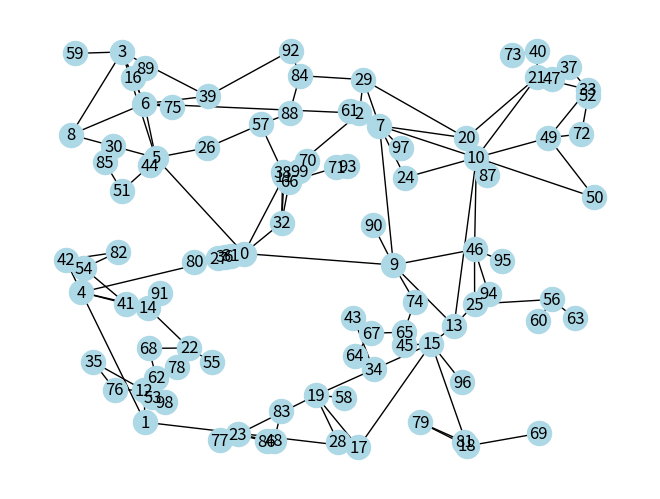

Generate this figure with matplotlib:
__author__ = "Paul Schultz"
__date__ = "Jul 11, 2015"
__version__ = "v2.1"

# This file is based on the network creation algorithm published in:
#
# A Random Growth Model for Power Grids and Other Spatially Embedded Infrastructure Networks
# Paul Schultz, Jobst Heitzig, and Juergen Kurths
# Eur. Phys. J. Special Topics on "Resilient power grids and extreme events" (2014)
# DOI: 10.1140/epjst/e2014-02279-6
#

import numpy as np
import networkx as nx
import itertools
from scipy.sparse import dok_matrix


class RpgAlgorithm(object):
    def __init__(self):

        # parameters for the algorithm
        self.n = 20
        self.n0 = 10
        self.p = 0.2
        self.q = 0.3
        self.r = 1. / 3.
        self.s = 0.1

        # node coordinates
        self.lon = []
        self.lat = []
        self.distance = {}
        self.added_nodes = 0
        self.added_edges = 0

        # CHANGE WITH CAUTION!
        self.distance_measure = "euclidean"
        self.sampling = "uniform"
        self.low_memory = True
        self.debug = False

        self.init_edges = set()

    def __str__(self):
        print("----------")
        for attr in vars(self):
            if attr in ["identifier", "added_nodes", "n", "n0", "p", "q", "r", "s"]:
                print("{} : {}".format(attr, str(getattr(self, attr))))
        return "----------"

    ###############################################################################
    # ##                       PUBLIC FUNCTIONS                                ## #
    ###############################################################################

    def set_params(self, **kwargs):
        for key in kwargs:
            if not hasattr(self, key):
                print("ERROR: There is no parameter called: {}".format(key))
                print("Possible choices: n,n0,p,q,r,s")
                continue
            else:
                if self._validation(key, kwargs[key]):
                    setattr(self, key, kwargs[key])
                else:
                    print("ERROR: invalid parameter value for {}".format(key))

    def initialise(self):
        assert self.n >= self.n0

        # keep track of added nodes
        self.added_nodes = 0

        # step I1: draw random locations from rho and add nodes
        #######################################################
        self._add_random_locations(self.n0)
        self.added_nodes += self.n0

        # step I2: construct minimum spanning tree
        ##########################################
        self._initial_mst()

        edge_mask = set([self._s(key) for key in self.adjacency.keys()])
        # edge_mask = set(edge_mask)
        if self.debug:
            print("I2", edge_mask)

        # step I3: add redundant links
        ##############################
        m = min(int(np.floor(self.n0 * (1 - self.s) * (self.p + self.q))), self.n0 * (self.n0 - 1) / 2 - (self.n0 - 1))

        candidates = dict()
        for (u, v) in self.distance.keys():
            if not (u, v) in set(edge_mask):
                candidates[(u, v)] = self.distance[(u, v)]

        if self.r > 0:
            dGmatrix = self._get_graph_distances()
            onesquare = np.ones([self.n0, self.n0])

        for k in range(m):
            if self.r > 0:
                for (u, v) in candidates.keys():
                    candidates[(u, v)] = self.distance[(u, v)] / (1. + dGmatrix[u, v])**self.r

            a, b = min(candidates, key=candidates.get)
            self.adjacency[a, b] = self.adjacency[b, a] = 1
            # make sure i,j is not selected again:
            candidates.pop((a, b), None)

            if self.r > 0:
                dGmatrix = np.minimum(np.minimum(dGmatrix, dGmatrix[:, [a]] + onesquare + dGmatrix[[b], :]),
                                      dGmatrix[:, [b]] + onesquare + dGmatrix[[a], :])

            if self.debug:
                print("I3", (a, b))

        self.added_edges += m

        assert self.added_edges == (len(self.adjacency.keys()) / 2)

        # label initial edges
        self.init_edges = sorted(set([self._s(key) for key in self.adjacency.keys()]))

        if self.debug and self.r > 0:
            assert ((dGmatrix - self._get_graph_distances())**2).sum() == 0 # check that update went well

    def grow(self):
        self._add_random_locations(self.n - self.n0)
        self.adjacency._shape = (self.n, self.n)

        if self.r > 0:
            self.dGmatrix = self._get_graph_distances()
            self.dGmatrix = np.concatenate([np.concatenate([self.dGmatrix, np.zeros((self.n - self.n0, self.n0))],axis=0),
                                            np.zeros((self.n, self.n - self.n0))],axis=1)
        # connect new vertices
        for i in range(self.n0, self.n):
            self.added_nodes += 1
            self._growth_step(i)

        # TODO: this is probably redundant
        assert self.added_nodes == self.n

        if self.debug and self.r > 0:
            assert ((self.dGmatrix - self._get_graph_distances())**2).sum() == 0 # check that update went well

        if self.r > 0:
            delattr(self, "dGmatrix")

    @property
    def edges(self):
        return list(set([self._s(key) for key in self.adjacency.keys()]))

    ###############################################################################
    # ##                       PRIVATE FUNCTIONS                               ## #
    ###############################################################################

    def _get_coords(self):
        if self.sampling == "uniform":
            return self._uniformunitsquare()
        else:
            raise NotImplementedError()

    def _get_distance(self, u, v):
        if self.distance_measure == "euclidean":
            return self._euclidean(int(u), int(v))
        else:
            raise NotImplementedError()

    def _update_distance(self):
        N = len(self.lat)
        for v in range(N):
            for u in range(v):
                self.distance[(u, v)] = self._get_distance(u, v)

    @staticmethod
    def _uniformunitsquare():
        """
        return point drawn uniformly at random
        from unit square -> 2D coordinates
        """
        return np.random.uniform(size=2)

    def _euclidean(self, u, v):
        """
        return euclidean distance between x and y
        """
        x = np.array([self.lat[u], self.lon[u]])
        y = np.array([self.lat[v], self.lon[v]])
        return np.sqrt(sum((x-y)**2))

    def _growth_step(self, node):
        if self.debug:
            print("---------")
            print("adding node {}".format(node))




        # step G5: split random link at midpoint
        ########################################
        if (np.random.random() < self.s) and len(self.adjacency) > 1:
            # choose link at random:
            elist = sorted(set([self._s(key) for key in self.adjacency.keys()]))

            ei = np.random.randint(len(elist))
            e = elist[ei]
            a, b = e[0], e[1]


            # add node at midpoint and calc distances:
            self.lat[node] = (self.lat[a] + self.lat[b]) / 2.
            self.lon[node] = (self.lon[a] + self.lon[b]) / 2.
            if not self.low_memory:
                self._update_distance()

            self.adjacency[a, b] = self.adjacency[b, a] = 0
            self.adjacency[a, node] = self.adjacency[node, a] = 1
            self.adjacency[b, node] = self.adjacency[node, b] = 1

            if self.r > 0:
                self.dGmatrix[:(node + 1), :(node + 1)] = self._get_graph_distances()

            self.added_edges += 1

            if self.debug:
                print("G5", (int(a), int(b)))

            #TODO: make shure (a, node) and (b, node) are not selected again?
        else:
            # step G2: link to nearest
            ##########################
            if node == 1:
                target = 0
            else:
                target = self._get_closest_connected_node(node, node - 1)
            self.adjacency[node, target] = self.adjacency[target, node] = 1


            if self.r > 0:
                # adjust network distances:
                #self.dGmatrix[:(node + 1), :(node + 1)] = self._get_graph_distances()
                self.dGmatrix[node, :self.added_nodes] = self.dGmatrix[target, :self.added_nodes] + 1
                self.dGmatrix[:self.added_nodes, node] = self.dGmatrix[:self.added_nodes, target] + 1
                self.dGmatrix[node, node] = 0

            self.added_edges += 1

            if self.debug:
                print("G2", (node, target))

            # step G3: add optimal redundant link to node
            #############################################
            if np.random.random() < self.p:
                candidates = {}
                for v in range(node - 1):
                    if self.adjacency[v, node] == 0:
                        candidates[(v, node)] = self._get_distance(v, node) if self.low_memory else self.distance[(v, node)]

                # there might be no candidates if n0 = 1
                if len(candidates) > 0:
                    if self.r > 0:
                        #dGmatrix = self._get_graph_distances()

                        for (u, v) in candidates.keys():
                            candidates[(u, v)] /=  ( 1. + self.dGmatrix[u, v])**self.r

                    a, b = min(candidates, key=candidates.get)

                    self.adjacency[a, b] = self.adjacency[b, a] = 1

                    if self.r > 0:
                        if a == node:
                            target = b
                        else:
                            target = a
                        # adjust network distances:
                        self.dGmatrix = np.minimum(
                            np.minimum(self.dGmatrix,
                                       self.dGmatrix[:, [node]] +
                                       np.ones([self.n, self.n]) +
                                       self.dGmatrix[[target],:]
                            ),
                            self.dGmatrix[:,[target]] +
                            np.ones([self.n, self.n]) +
                            self.dGmatrix[[node], :]
                        )

                    self.added_edges += 1

                    if self.debug:
                        print("G3", (a, b))


            # step G4: add another optimal redundant link to random node
            ############################################################
            if np.random.random() < self.q:
                i2 = np.random.randint(node)

                candidates = {}
                for v in range(node):
                    if v == i2:
                        continue
                    if self.adjacency[v, i2] == 0:
                        candidates[self._s((v, i2))] = self._get_distance(v, i2) if self.low_memory else self.distance[self._s((v, i2))]


                # there might be no candidates if n0 = 1
                if len(candidates) > 0:
                    if self.r > 0:
                        #dGmatrix = self._get_graph_distances()

                        for (u, v) in candidates.keys():
                            candidates[(u, v)] /= ( 1. + self.dGmatrix[u, v])**self.r

                    a, b = min(candidates, key=candidates.get)
                    self.adjacency[a, b] = self.adjacency[b, a] = 1


                    if self.r > 0:
                        if a == i2:
                            target = b
                        else:
                            target = a
                        # adjust network distances:
                        self.dGmatrix = np.minimum(
                            np.minimum(self.dGmatrix,
                                       self.dGmatrix[:, [i2]] +
                                       np.ones([self.n, self.n]) +
                                       self.dGmatrix[[target], :]
                            ),
                            self.dGmatrix[:, [target]] +
                            np.ones([self.n, self.n]) +
                            self.dGmatrix[[i2], :]
                        )

                    self.added_edges += 1

                    if self.debug:
                        print("G4", i2, (a, b))

        if self.debug and self.r > 0:
            # check that update went well
            assert ((self.dGmatrix[:(node + 1), :(node + 1)] - self._get_graph_distances())**2).sum() == 0

    @staticmethod
    def _validation(attr, value):
        """

        :param attr:
        :param value:
        :return:
        """
        if attr == "n0" or attr == "n":
            if value < 1:
                return False
            else:
                return True
        elif attr == "r":
            if value < 0:
                return False
            else:
                return True
        else:
            if value < 0 or value > 1:
                return False
            else:
                return True

    def _initial_mst(self):
        adjacency = np.zeros([self.n0, self.n0])
        np.fill_diagonal(adjacency, 0)

        self.mst_edges = self._get_mst()
        for edge in self.mst_edges:
            adjacency[edge[0], edge[1]] = adjacency[edge[1], edge[0]] = 1
            self.added_edges += 1

        self.adjacency = dok_matrix(adjacency)

    def _get_mst(self):

        # full_graph = Graph.Full(self.n0)
        # factor = 1e5  # since small weights lead to MST problem
        # weights = [factor * self.distance[self._s((edge.source,edge.target))] for edge in full_graph.es]
        # G = full_graph.spanning_tree(weights).as_undirected()
        # return G.get_edgelist()

        g = nx.complete_graph(self.n0)
        factor = 1e5
        for u, v in g.edges():
            g[u][v]['weight'] = factor * self.distance[self._s((u, v))]
        nx.minimum_spanning_edges(g)
        return list(nx.minimum_spanning_edges(g))

    def _get_graph_distances(self):
        elist = sorted(set([self._s(key) for key in self.adjacency.keys()]))

        # old code
        # G = Graph(self.added_nodes)
        # G.add_edges(elist)
        # return np.array(G.shortest_paths())

        g = nx.Graph(elist)
        p = dict(nx.shortest_path_length(g))
        n = len(p)
        pairs = np.empty((n, n), dtype=int)
        for i, j in itertools.product(range(n), range(n)):
            pairs[i, j] = p[i][j]

        return pairs

    def _add_random_locations(self, _m):
        m = int(_m)
        if m < 1:
            raise ValueError("You have to add a positive integer number of nodes.")
        else:
            for i in range(m):
                pos = self._get_coords()
                self.lat.append(pos[0])
                self.lon.append(pos[1])
            self._update_distance()

    def _get_closest_connected_node(self, source, connected):
        # vertices need to be properly ordered for this to work, i.e. nodes in the connected component
        # should be labeled from 0 to connected-1
        min_ = np.inf
        target = source
        for node in range(connected):
            if source == node:
                # should actually not happen
                continue
            elif self.adjacency[source, node] == 0:
                d = self._get_distance(node, source) if self.low_memory else self.distance[(node, source)]
                if d < min_:
                    min_ = d
                    target = node
        return target

    @staticmethod
    def _s(tuple_: tuple) -> tuple:
        """

        :param tuple_:
        :return:
        """
        if tuple_[0] < tuple_[1]:
            return tuple_
        else:
            return tuple_[1], tuple_[0]


#######################################################################################################################
#######################################################################################################################
#######################################################################################################################


def main():
    from matplotlib import pyplot as plt

    # initialise algorithm
    g = RpgAlgorithm()

    # for detailed output set 
    g.debug = False

    # set desired parameters and perform algorithm
    g.set_params(n=100, n0=10, r=1./3.)
    g.initialise()
    g.grow()

    print(g)

    G = nx.Graph(g.edges)
    pos = {i: (g.lat[i], g.lon[i]) for i in range(g.added_nodes)}
    nx.draw(G, pos=pos, with_labels=True, node_color='lightblue')
    plt.show()
    

if __name__ == "__main__":
    main()
